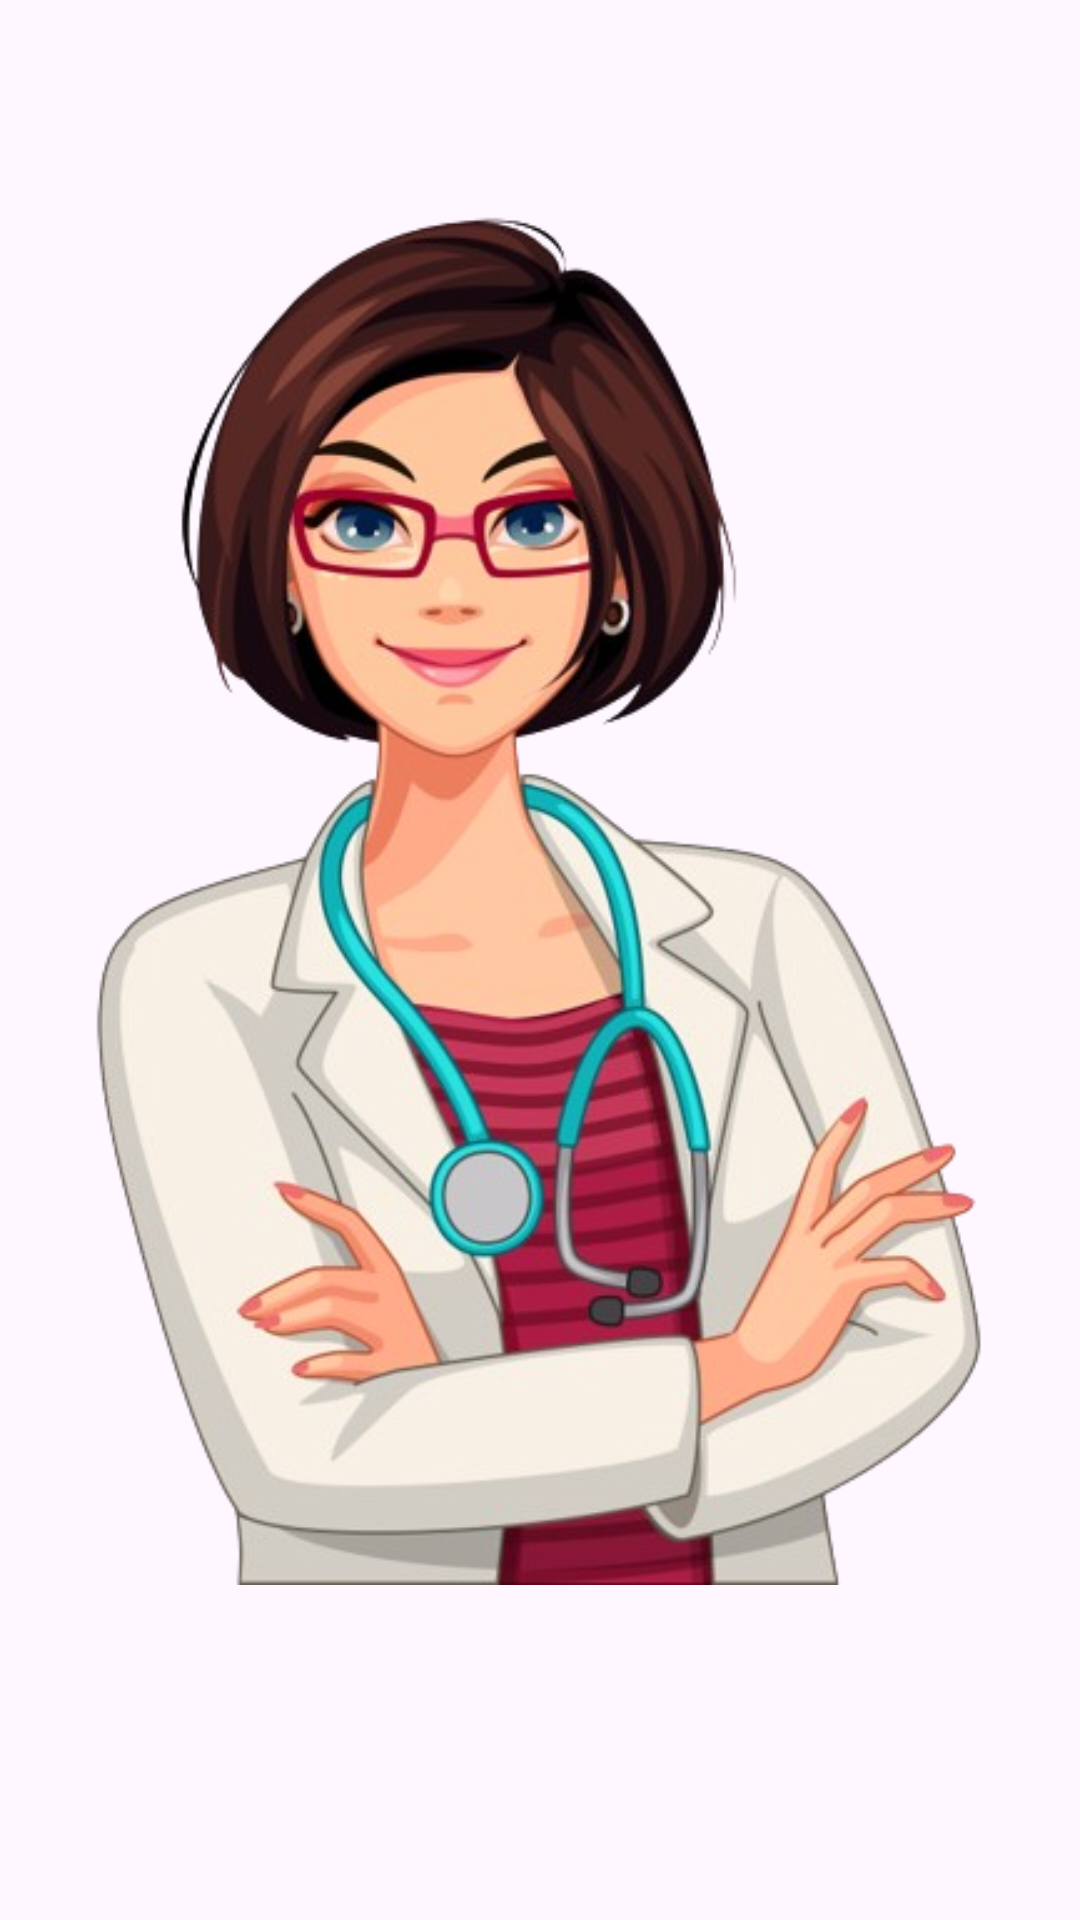

Android layout source for this screen:
<!-- AndroidManifest.xml: application theme Theme.CardioPediaFYP -->
<!-- res/layout/activity_doctor_dashboard.xml -->
<?xml version="1.0" encoding="utf-8"?>
<androidx.constraintlayout.widget.ConstraintLayout xmlns:android="http://schemas.android.com/apk/res/android"
    xmlns:app="http://schemas.android.com/apk/res-auto"
    xmlns:tools="http://schemas.android.com/tools"
    android:id="@+id/main"
    android:layout_width="match_parent"
    android:layout_height="match_parent"
    tools:context=".DoctorDashboardActivity">

    <ImageView
        android:id="@+id/imageView4"
        android:layout_width="wrap_content"
        android:layout_height="wrap_content"
        app:srcCompat="@drawable/doc"
        tools:layout_editor_absoluteX="0dp"
        tools:layout_editor_absoluteY="126dp" />
</androidx.constraintlayout.widget.ConstraintLayout>
<!-- resources referenced by this layout -->
<resources>
  <!-- drawable doc: png bitmap (drawable, 242682 bytes) -->
  <style name="Theme.CardioPediaFYP" parent="Base.Theme.CardioPediaFYP" />
  <style name="Base.Theme.CardioPediaFYP" parent="Theme.Material3.DayNight.NoActionBar">
          
          
      </style>
</resources>
